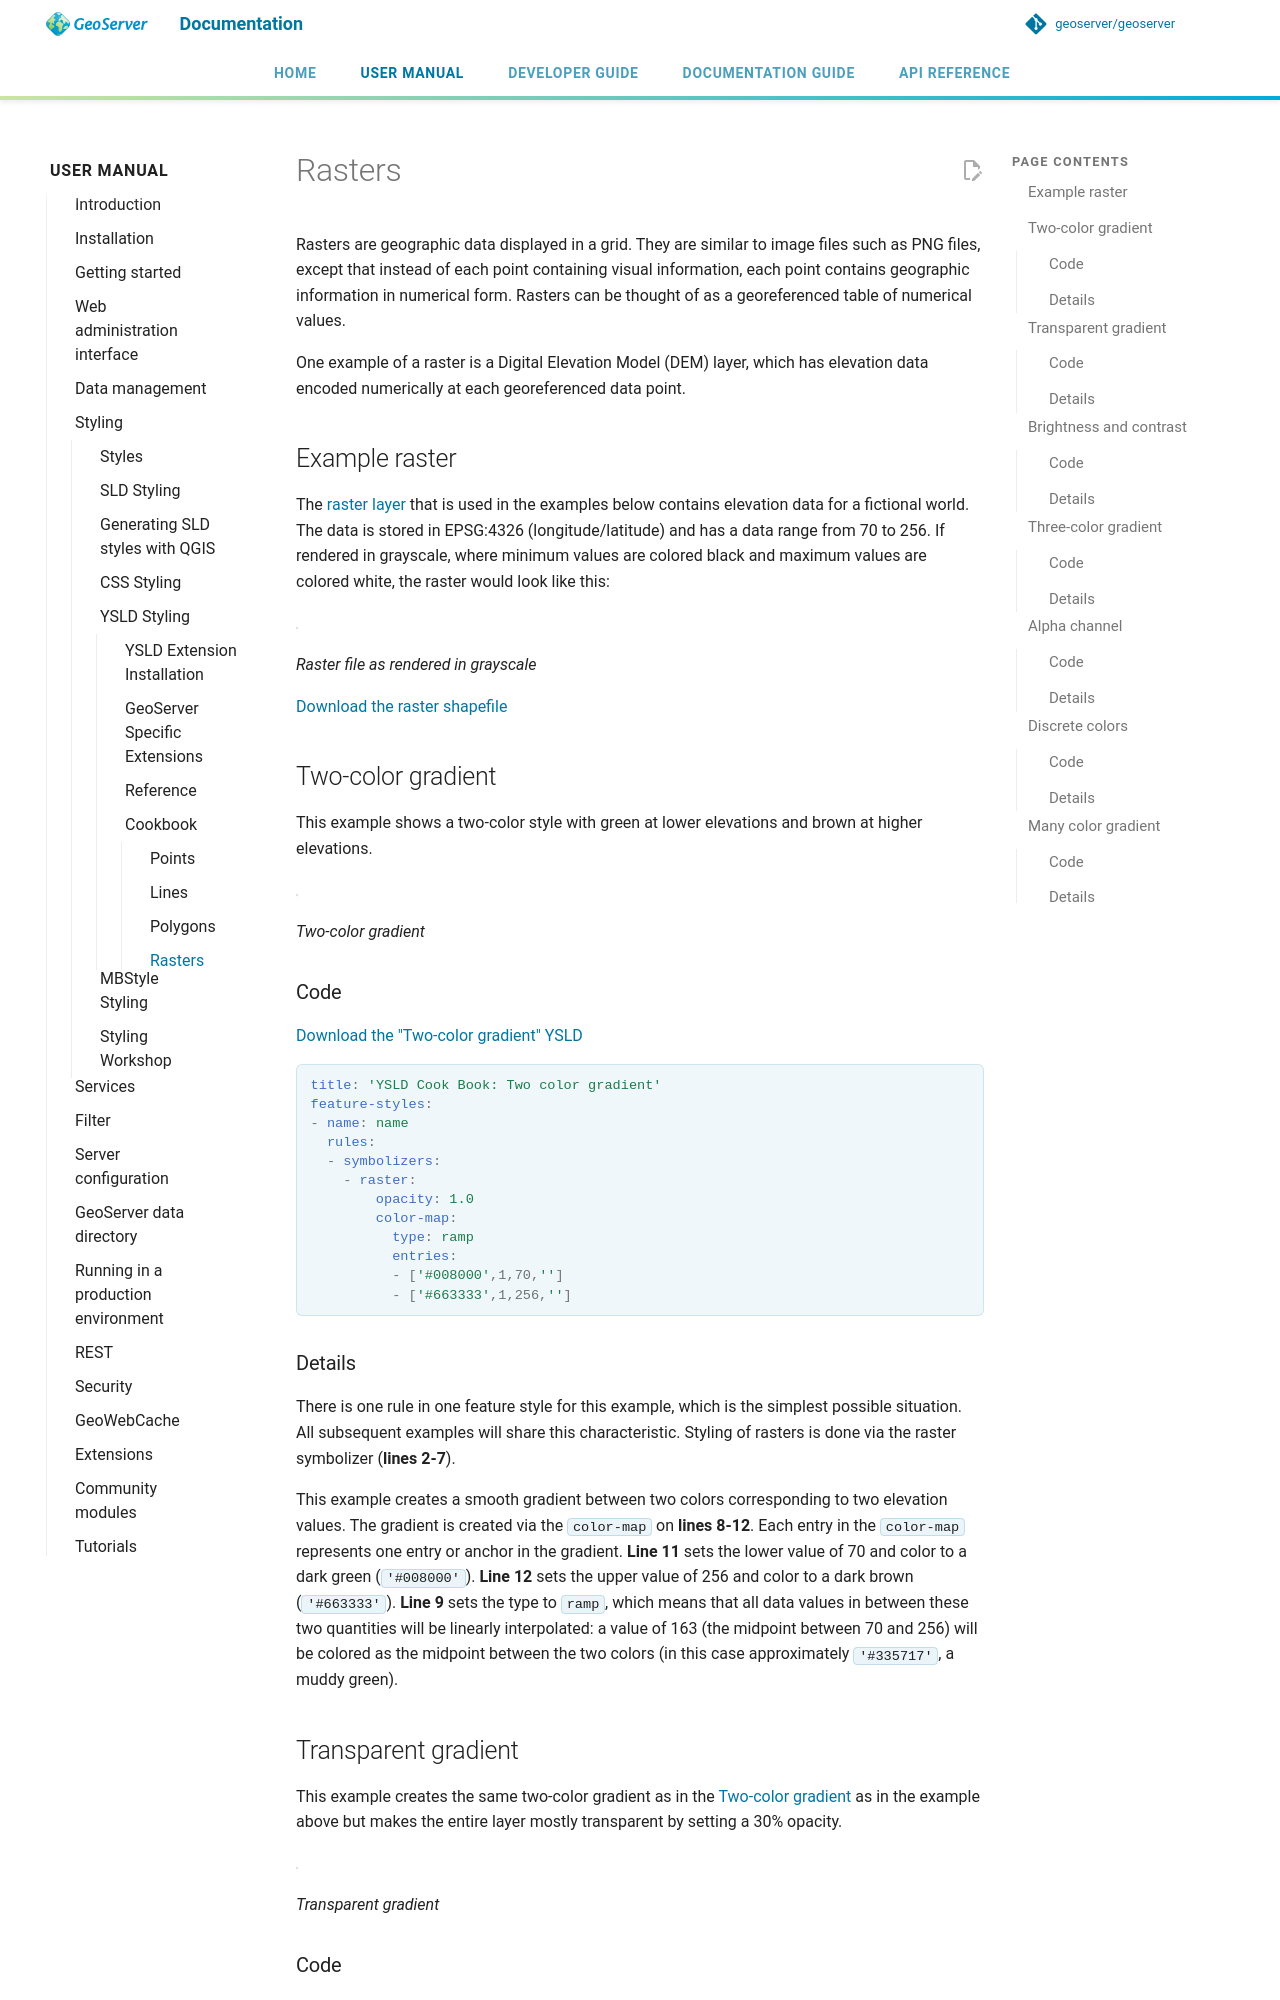

repository: petersmythe/geoserver · page: latest/en/user/styling/ysld/cookbook/rasters/index.html · generator: mkdocs

# Rasters

Rasters are geographic data displayed in a grid. They are similar to image files such as PNG files, except that instead of each point containing visual information, each point contains geographic information in numerical form. Rasters can be thought of as a georeferenced table of numerical values.

One example of a raster is a Digital Elevation Model (DEM) layer, which has elevation data encoded numerically at each georeferenced data point.

## Example raster

The [raster layer](artifacts/ysld_cookbook_raster.zip) that is used in the examples below contains elevation data for a fictional world. The data is stored in EPSG:4326 (longitude/latitude) and has a data range from 70 to 256. If rendered in grayscale, where minimum values are colored black and maximum values are colored white, the raster would look like this:

![](../../sld/cookbook/images/raster.png)

*Raster file as rendered in grayscale*

[Download the raster shapefile](artifacts/ysld_cookbook_raster.zip)

## Two-color gradient {: #ysld_cookbook_raster_twocolorgradient }

This example shows a two-color style with green at lower elevations and brown at higher elevations.

![](../../sld/cookbook/images/raster_twocolorgradient.png)

*Two-color gradient*

### Code

[Download the "Two-color gradient" YSLD](artifacts/raster_twocolorgradient.ysld)

```yaml
title: 'YSLD Cook Book: Two color gradient'
feature-styles:
- name: name
  rules:
  - symbolizers:
    - raster:
        opacity: 1.0
        color-map:
          type: ramp
          entries:
          - ['#008000',1,70,'']
          - ['#663333',1,256,'']
```

### Details

There is one rule in one feature style for this example, which is the simplest possible situation. All subsequent examples will share this characteristic. Styling of rasters is done via the raster symbolizer (**lines 2-7**).

This example creates a smooth gradient between two colors corresponding to two elevation values. The gradient is created via the `color-map` on **lines 8-12**. Each entry in the `color-map` represents one entry or anchor in the gradient. **Line 11** sets the lower value of 70 and color to a dark green (`'#008000'`). **Line 12** sets the upper value of 256 and color to a dark brown (`'#663333'`). **Line 9** sets the type to `ramp`, which means that all data values in between these two quantities will be linearly interpolated: a value of 163 (the midpoint between 70 and 256) will be colored as the midpoint between the two colors (in this case approximately `'#335717'`, a muddy green).
